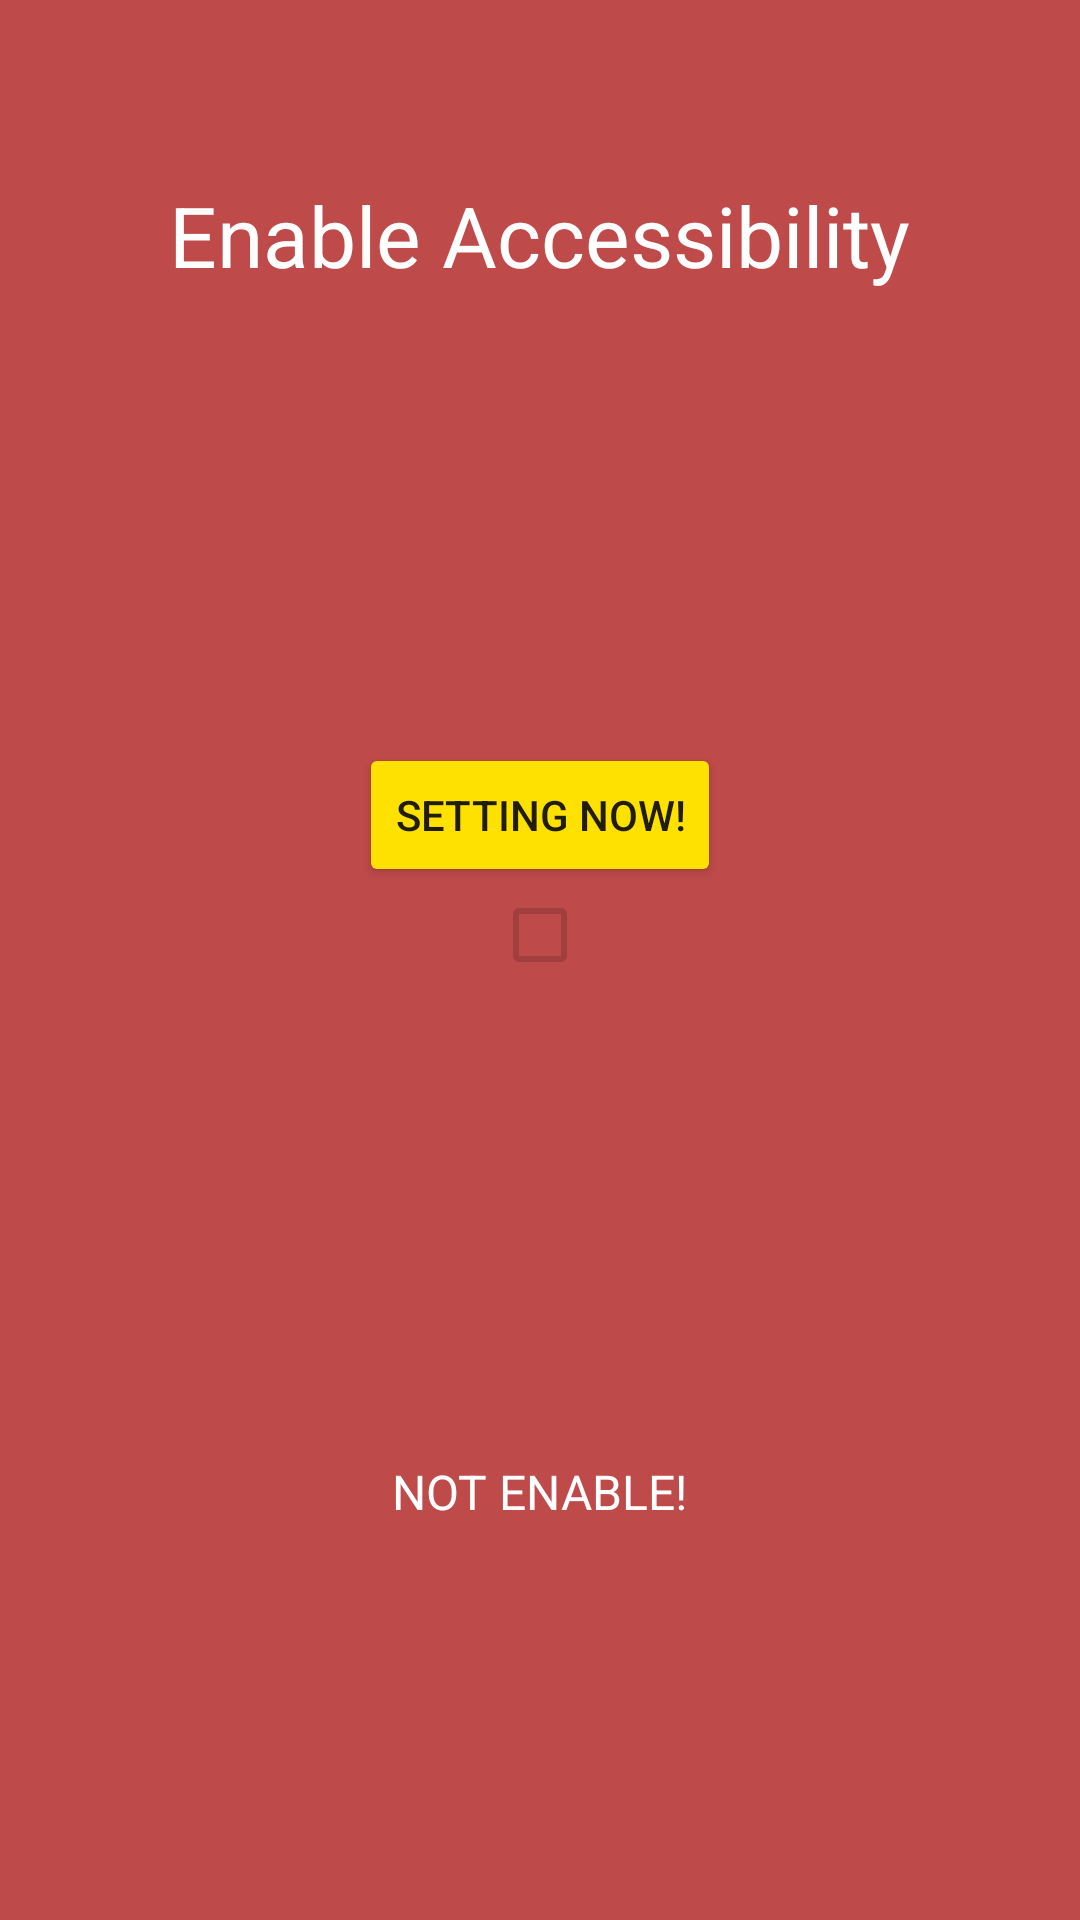

Reconstruct the res/layout file that produces this screen, plus the resources it refers to.
<!-- AndroidManifest.xml: application theme AppTheme -->
<!-- res/layout/guide_setting.xml -->
<?xml version="1.0" encoding="utf-8"?>
<LinearLayout
    xmlns:android="http://schemas.android.com/apk/res/android"
    android:orientation="vertical"
    android:layout_width="match_parent"
    android:layout_height="match_parent"
    android:background="#bf4a4a">
    <TextView
        android:layout_width="wrap_content"
        android:layout_height="0dp"
        android:layout_gravity="center"
        android:layout_weight="3"
        android:fontFamily="sans-serif"
        android:gravity="center"
        android:paddingLeft="32dp"
        android:paddingRight="32dp"
        android:text="Enable Accessibility"
        android:textColor="#ffffff"
        android:textSize="28sp" />
    <LinearLayout
        android:layout_width="fill_parent"
        android:layout_height="0dp"
        android:layout_weight="5"
        android:gravity="center"
        android:orientation="vertical">
        <Button
            android:layout_width="wrap_content"
            android:layout_height="wrap_content"
            android:id="@+id/btn_setting"
            android:theme="@style/ColorButton"
            android:onClick="showdone"
            android:text="Setting Now!"/>
        <CheckBox
            android:layout_width="wrap_content"
            android:layout_height="wrap_content"
            android:id="@+id/check_enabled"
            android:enabled="false"
            android:theme="@style/WhiteCheck"/>
    </LinearLayout>
    <TextView
        android:layout_width="wrap_content"
        android:layout_height="0dp"
        android:layout_gravity="center"
        android:layout_weight="3"
        android:gravity="center"
        android:paddingLeft="64dp"
        android:paddingRight="64dp"
        android:id="@+id/hint"
        android:text="NOT ENABLE!"
        android:textColor="#ffffff"
        android:textSize="16sp" />
    <TextView
        android:layout_width="fill_parent"
        android:layout_height="64dp" />
</LinearLayout>
<!-- resources referenced by this layout -->
<resources>
  <style name="ColorButton" parent="Widget.AppCompat.Button.Colored">
          <item name="colorButtonNormal">#ffe100</item>
      </style>
  <style name="WhiteCheck">
          <item name="colorAccent">#ffffff</item>
      </style>
  <style name="AppTheme" parent="Theme.AppCompat.Light.DarkActionBar">
          
          <item name="colorPrimary">@color/colorPrimary</item>
          <item name="colorPrimaryDark">@color/colorPrimaryDark</item>
          <item name="colorAccent">@color/colorAccent</item>
      </style>
  <!-- not gathered from this repository: default colours our renderer supplied (Android Studio template values) -->
  <color name="colorPrimary">#FF6200EE</color>
  <color name="colorPrimaryDark">#FF3700B3</color>
  <color name="colorAccent">#FF03DAC5</color>
</resources>
